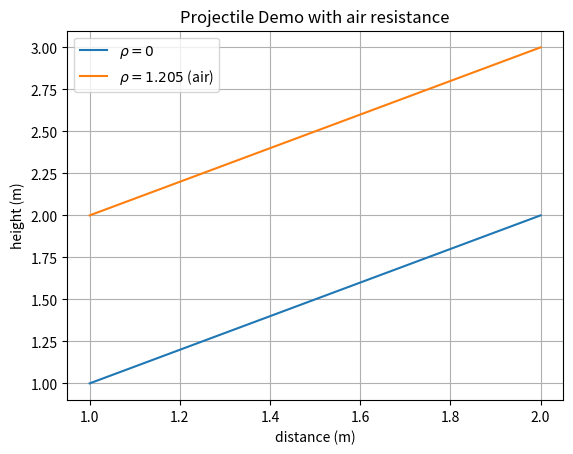

Reproduce this figure in Python.
import numpy as np
import matplotlib.pyplot as plt

# https://www.google.com/url?sa=t&rct=j&q=&esrc=s&source=web&cd=&cad=rja&uact=8&ved=2ahUKEwjT87rUten1AhU3IjQIHRM0BlMQFnoECAcQAQ&url=http%3A%2F%2Fpersweb.wabash.edu%2Ffacstaff%2Fmadsenm%2Fpublications%2FAJP_80_24_rohrbach_air_cannon.pdf&usg=AOvVaw3cb64OCiWA0-ciEPyqPfQR
# http://persweb.wabash.edu/facstaff/madsenm/publications/AJP_80_24_rohrbach_air_cannon.pdf

# Physical constants
G = 9.81  # acceleration due to gravity (m/s^2)

r = 0.05  # projectile radius (m)
m = 0.2  # mass (kg)

Cd = 0.47  # drag coefficient of a sphere
A = np.pi * r ** 2  # area (m^2)
rho_air = 1.205  # Air density (kg.m-3) @ NTP
rho_hydrogen = 0.0899  # Air density (kg.m-3) @ STP


def run_demo():
    # Initial speed and launch angle (from the horizontal).
    launch_angle = 65  # deg
    launch_velocity = 50  # m/s
    launch_height = 1  # m

    run_projectile_exit_velocity(launch_angle, launch_velocity, launch_height)


def run_projectile_exit_velocity(launch_angle, v0, h):
    phi0 = np.radians(launch_angle)

    # Initial conditions
    x0 = 0
    y0 = h
    Vx0 = v0 * np.cos(phi0)
    Vy0 = v0 * np.sin(phi0)

    x, y = [1, 2], np.array([[1, 2], [2, 3]])
    plot(x, y.T)


def plot(x, y):
    fig, ax1 = plt.subplots()
    if isinstance(x[0], list):
        for i in range(len(x)):
            plt.plot(x[i], y[i], label='id %s' % i)
    else:
        plt.plot(x, y)

    ax1.set_title('Projectile Demo with air resistance')
    ax1.set_xlabel('distance (m)')
    ax1.set_ylabel('height (m)')
    ax1.legend(['$\\rho=0$', f'$\\rho={rho_air}$ (air)', f'$\\rho={rho_hydrogen}$ (hydrogen)'])

    plt.grid()
    plt.show()


# Press the green button in the gutter to run the script.
if __name__ == '__main__':
    run_demo()
